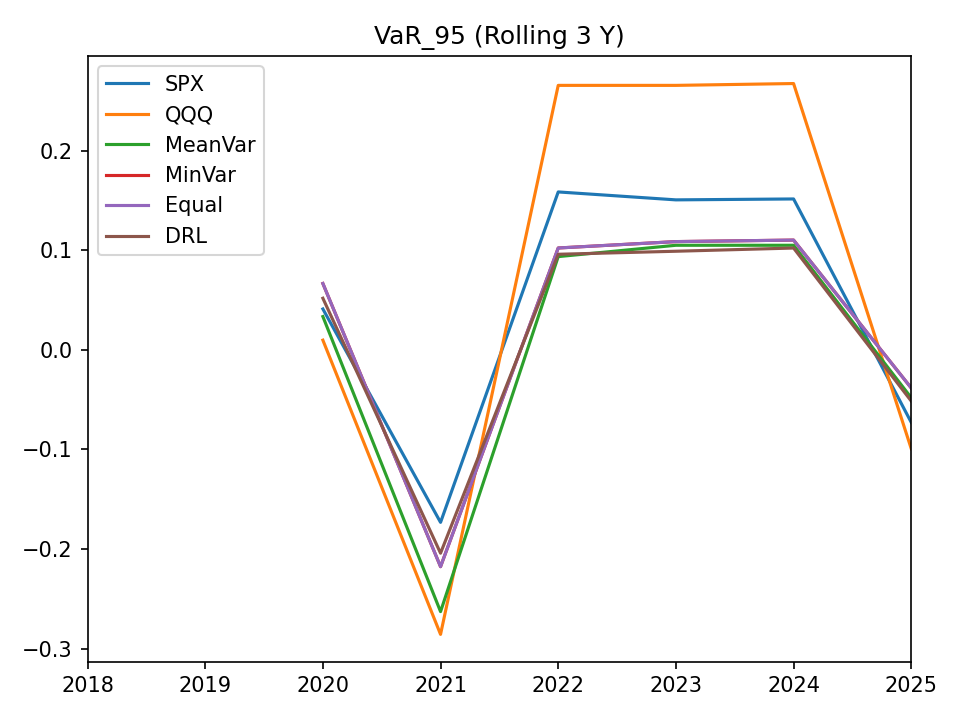

The file beside this chart, header and first rows:
, SPX, QQQ, MeanVar, MinVar, Equal, DRL
2018-12-31, , , , , , 
2019-12-31, , , , , , 
2020-12-31, 0.04116, 0.009828, 0.03353, 0.06674, 0.06674, 0.05194
2021-12-31, -0.1732, -0.2857, -0.2629, -0.2177, -0.2177, -0.2042
2022-12-31, 0.1587, 0.2658, 0.09376, 0.1024, 0.1024, 0.09611
2023-12-31, 0.1508, 0.2658, 0.1051, 0.1088, 0.1088, 0.09914
2024-12-31, 0.1517, 0.2676, 0.1051, 0.1103, 0.1103, 0.1024
2025-12-31, -0.07278, -0.09926, -0.04806, -0.03825, -0.03825, -0.05137
